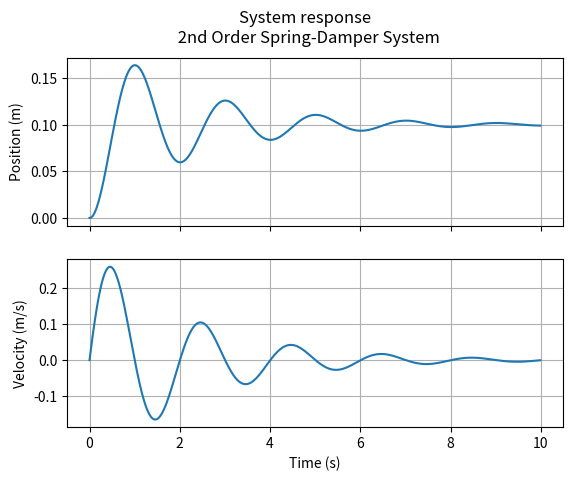

Python code for this plot:
# [redacted]

import numpy as np
from matplotlib import pyplot as plt

def exerciseOne(m, k, b, DT, f, T, iP, iV):
    'In this exercise, first order Euler integration is employed.'
    '1. Assume initial condition' \
    '2. Calculate the Equation Rate' \
    '3. Integrate the time step' \
    '4. Repeat 2 and 3 as needed'

    estimationList = list()
    timeNow = 0

    A = np.matrix([[-b / m, -k / m], [1, 0]])
    B = np.matrix([iV, iP]).transpose()
    C = np.matrix([1 / m, 0]).transpose()
    D = f

    while timeNow < T - DT:
        '1. Assume initial condition'
        estimationList.append(B)

        '2. Calculate the equation rate, R'
        R = np.dot(A,B) + np.dot(C, D)

        '3. Integrate the time step'
        B = B + R*DT

        '4. Repeat steps 2. and 3. as needed'
        timeNow = timeNow + DT

    timeVector = np.arange(0, T, DT)
    positionVector = np.arange(0, T, DT)
    velocityVector = np.arange(0, T, DT)

    for index in range(len(estimationList)):
        velocityVector[index] = float(estimationList[index][0])
        positionVector[index] = float(estimationList[index][1])



    fig, (ax1, ax2) = plt.subplots(nrows=2, ncols=1, sharex=True)
    fig.suptitle('System response \n 2nd Order Spring-Damper System')

    ax1.plot(timeVector, positionVector)
    ax1.grid()
    ax1.set_ylabel("Position (m)")

    ax2.plot(timeVector, velocityVector)
    ax2.grid()
    ax2.set_ylabel("Velocity (m/s)")
    ax2.set_xlabel("Time (s)")


    plt.show()









def exerciseTwo():
    pass


def main():
    print("Main says: aloha, everybody!")

    m = 1
    b = 1
    k = 10
    f = 1
    DT = 0.01
    T = 10
    iP = 0
    iV = 0
    exerciseOne(m, k, b, DT, f, T, iP, iV)

    exerciseTwo()

    print("Main says: see you soon!")
    exit()

if __name__ == '__main__':
    main()


